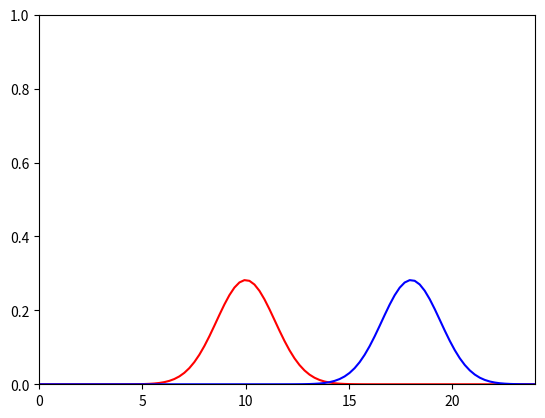

Generate this figure with matplotlib:
'''
@file 	sat-mod-v2.py
[redacted]
[redacted]
[redacted]
@date	04/29/2019 
@info	MSc Research at Computer Networks Lab (COMNET) -- University of Brasília (UnB)
@brief	Full Normal Model using scipy.stats - An initial model for antenna saturation
		100
'''

# Imports
import matplotlib.pyplot as plt
import numpy as np
import scipy.stats as stats
import math

# Urban scenario
# Set normal parameters
mu_urb = 10
variance_urb = 2
sigma_urb = math.sqrt(variance_urb)
# Create X axis values
x_urb = np.linspace(0, 23.99, 100)
# Create normal probability density function
normal_urb = stats.norm.pdf(x_urb, mu_urb, sigma_urb)

# Residential scenario
# Set normal parameters
mu_res = 18
variance_res = 2
sigma_res = math.sqrt(variance_res)
# Create X axis values
x_res = np.linspace(0, 23.99, 100)
# Create normal probability density function
normal_res = stats.norm.pdf(x_res, mu_res, sigma_res)


# Plot
# Set X and Y limitsr
plt.xlim(0,24)
plt.ylim(0,1)
# Plot distributions
plt.plot(x_urb, normal_urb, 'r')
plt.plot(x_res, normal_res, 'b')
# Show the plot
plt.show()